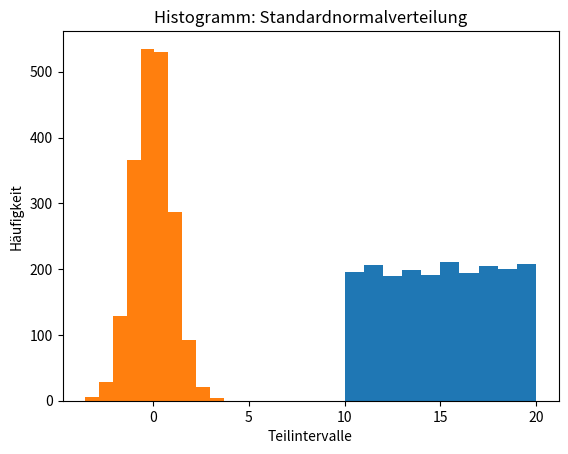

Write Python code to recreate this figure.
import numpy as np

wuerfelwurf = np.random.randint(1, 7)
print(wuerfelwurf)

wuerfelwurfe = np.random.randint(1, 7, 10)
print(wuerfelwurfe)

# Hier Ihr Code

zufallszahl = np.random.uniform()
print(zufallszahl)

zufallszahl = np.random.uniform(-5.2, 3.0)
print(zufallszahl)

zufallszahlen = np.random.uniform(10, 20, 5)
print(zufallszahlen)

import matplotlib.pyplot as plt

zufallszahlen = np.random.uniform(10, 20, 2000)

plt.hist(zufallszahlen)
plt.title('Histogramm: Gleichverteilung im Intervall [10, 20]')
plt.xlabel('Teilintervalle')
plt.ylabel('Häufigkeit');

zufallszahl = np.random.normal(0, 1)
print(zufallszahl)

zufallszahlen = np.random.normal(0, 1, 5)
print(zufallszahlen)

# Hier Ihr Code

import matplotlib.pyplot as plt

zufallszahlen = np.random.normal(0, 1, 2000)

plt.hist(zufallszahlen)
plt.title('Histogramm: Standardnormalverteilung')
plt.xlabel('Teilintervalle')
plt.ylabel('Häufigkeit');